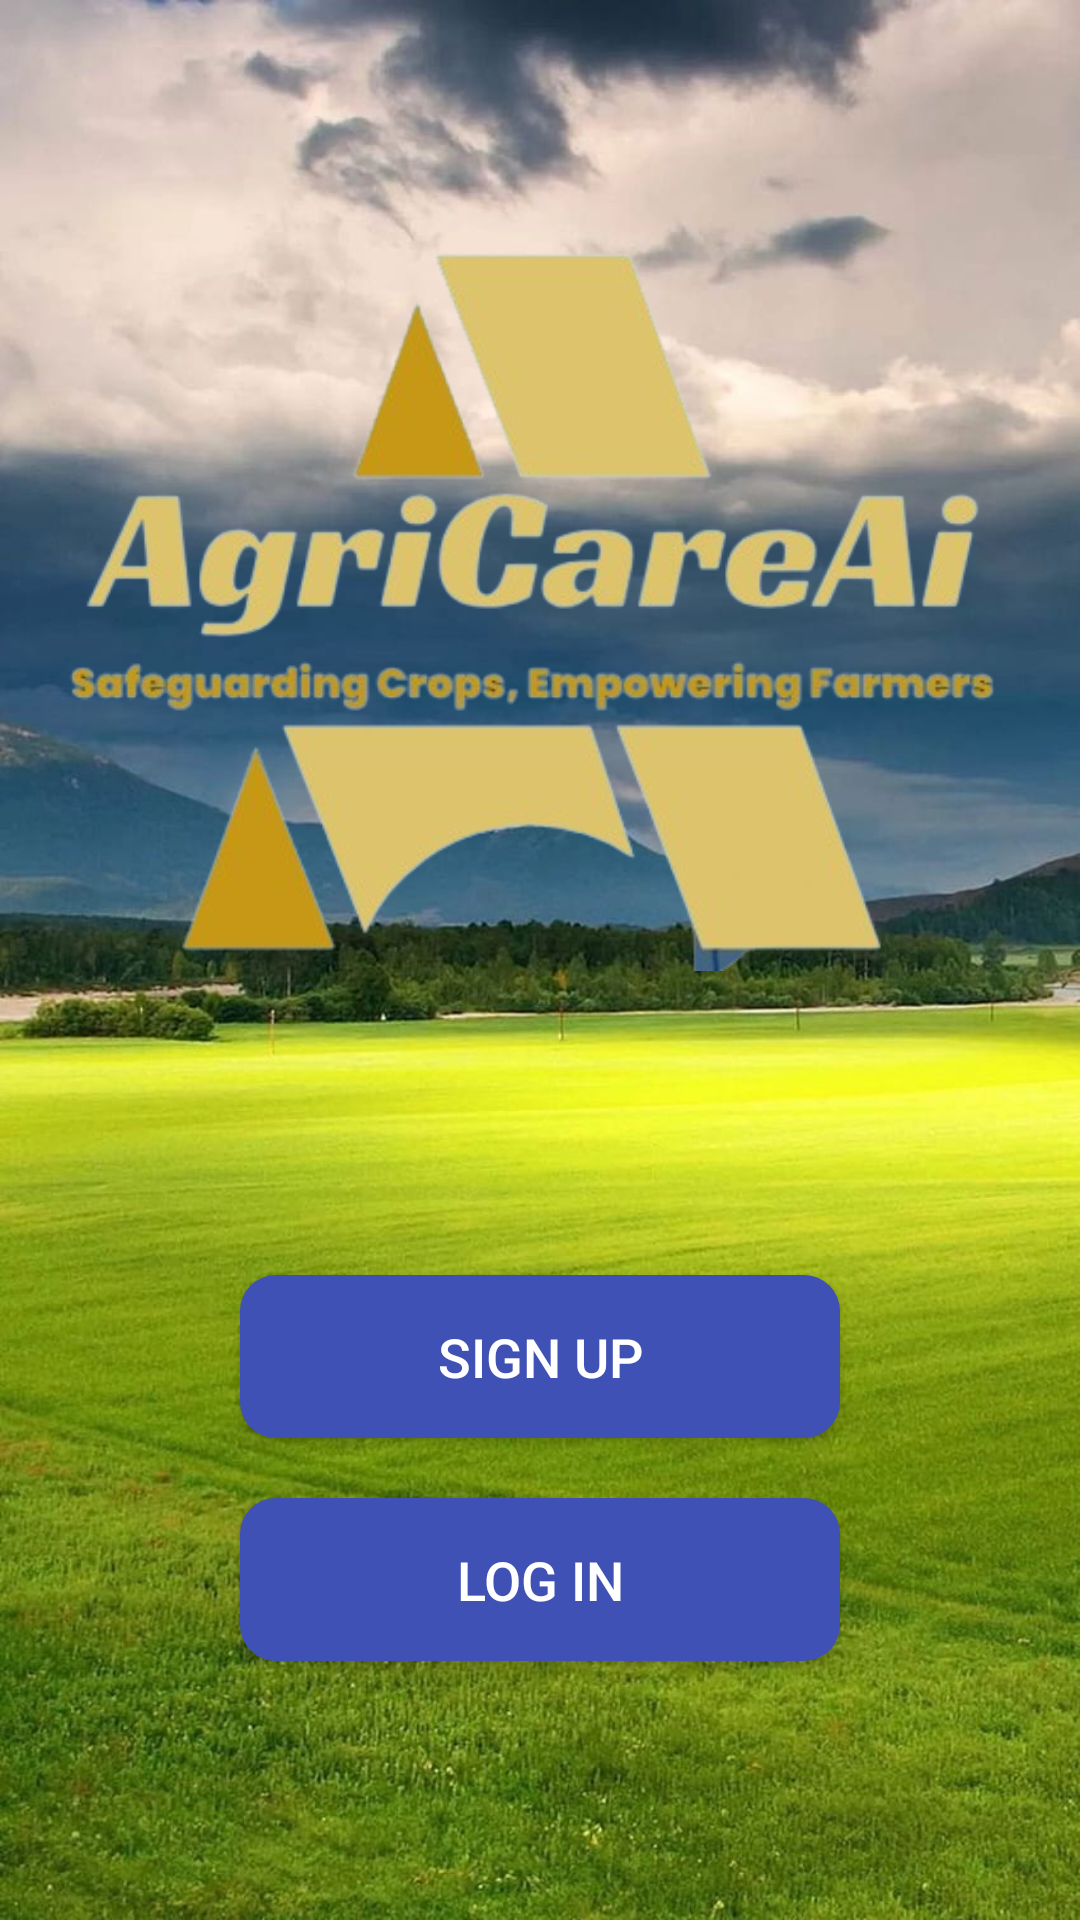

Reconstruct the res/layout file that produces this screen, plus the resources it refers to.
<!-- AndroidManifest.xml: application theme Theme.AgriCareA -->
<!-- res/layout/activity_home.xml -->
<?xml version="1.0" encoding="utf-8"?>
<RelativeLayout xmlns:android="http://schemas.android.com/apk/res/android"
    xmlns:tools="http://schemas.android.com/tools"
    android:layout_width="match_parent"
    android:layout_height="match_parent"
    android:background="@drawable/back"
    tools:context=".HomeActivity">

    
    <ImageView
        android:id="@+id/appLogo"
        android:layout_width="350dp"
        android:layout_height="350dp"
        android:layout_centerHorizontal="true"
        android:layout_marginTop="25dp"
        android:src="@drawable/logo" />

    
    <Button
        android:id="@+id/btnSignIn"
        android:layout_width="wrap_content"
        android:layout_height="wrap_content"
        android:layout_below="@id/appLogo"
        android:layout_centerHorizontal="true"
        android:layout_marginTop="50dp"
        android:background="@drawable/button_background"
        android:padding="15dp"
        android:text="sign up"
        android:textColor="@color/white"
        android:textSize="18sp"
        android:fontFamily="sans-serif-medium" />

    
    <Button
        android:id="@+id/btnLogIn"
        android:layout_width="wrap_content"
        android:layout_height="wrap_content"
        android:layout_below="@id/btnSignIn"
        android:layout_centerHorizontal="true"
        android:layout_marginTop="20dp"
        android:background="@drawable/button_background"
        android:padding="15dp"
        android:text="log in"
        android:textColor="@color/white"
        android:textSize="18sp"
        android:fontFamily="sans-serif-medium" />

</RelativeLayout>
<!-- resources referenced by this layout -->
<resources>
  <color name="white">#FFFFFF</color>
  <!-- drawable back: jpg bitmap (drawable, 149929 bytes) -->
  <!-- drawable button_background (drawable) -->
  <?xml version="1.0" encoding="utf-8"?>
  <shape xmlns:android="http://schemas.android.com/apk/res/android">
      <corners android:radius="12dp"/>
      <solid android:color="@color/primaryColor"/>
      <padding
          android:left="10dp"
          android:top="10dp"
          android:right="10dp"
          android:bottom="10dp"/>
      <size
          android:width="200dp"
          android:height="50dp"/>
  </shape>
  <!-- drawable logo: png bitmap (drawable, 93593 bytes) -->
  <style name="Theme.AgriCareA" parent="Base.Theme.AgriCareA" />
  <color name="primaryColor">#3F51B5</color>
  <style name="Base.Theme.AgriCareA" parent="Theme.AppCompat.Light.NoActionBar">
          
          
      </style>
</resources>
